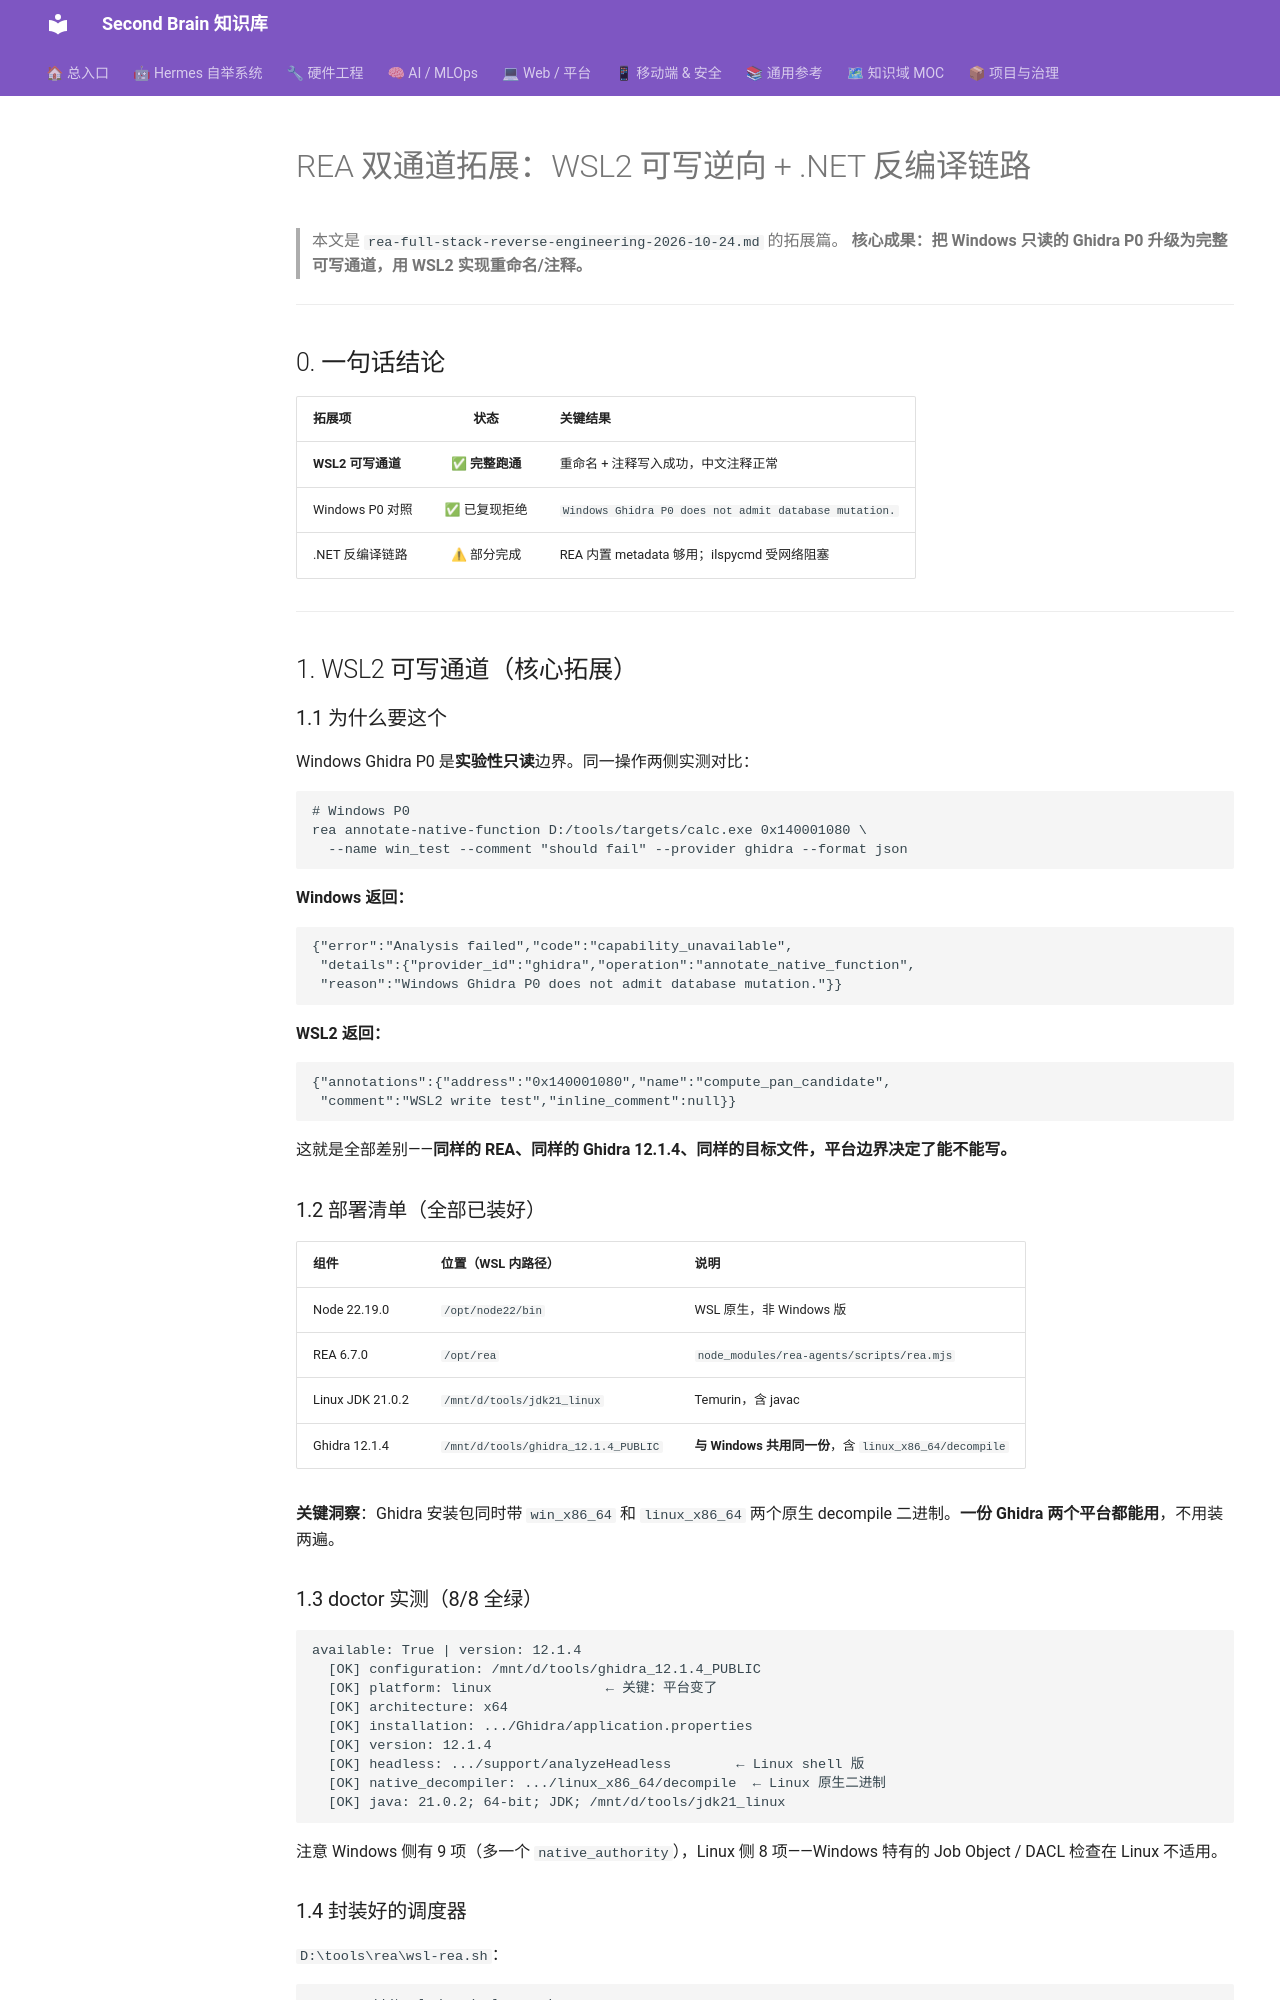

repository: mo9652962-ai/second-brain · page: kb/knowledge/Security/rea-wsl2-dotnet-expansion-2026-10-24/index.html · generator: mkdocs

---
title: REA 双通道拓展：WSL2 可写逆向 + .NET 反编译链路
date: 2026-10-24
tags: [reverse-engineering, rea, ghidra, wsl2, dotnet, ilspy, windows, deployment]
status: WSL2 通道已实证跑通 / .NET 链路部分完成
machine: Windows 11 x64 + WSL2 Ubuntu-22.04.5 / 16 核 / 15.6GB RAM
---

# REA 双通道拓展：WSL2 可写逆向 + .NET 反编译链路

> 本文是 `rea-full-stack-reverse-engineering-2026-10-24.md` 的拓展篇。
> **核心成果：把 Windows 只读的 Ghidra P0 升级为完整可写通道，用 WSL2 实现重命名/注释。**

---

## 0. 一句话结论

| 拓展项 | 状态 | 关键结果 |
|:---|:---:|:---|
| **WSL2 可写通道** | ✅ **完整跑通** | 重命名 + 注释写入成功，中文注释正常 |
| Windows P0 对照 | ✅ 已复现拒绝 | `Windows Ghidra P0 does not admit database mutation.` |
| .NET 反编译链路 | ⚠ 部分完成 | REA 内置 metadata 够用；ilspycmd 受网络阻塞 |

---

## 1. WSL2 可写通道（核心拓展）

### 1.1 为什么要这个

Windows Ghidra P0 是**实验性只读**边界。同一操作两侧实测对比：

```bash
# Windows P0
rea annotate-native-function D:/tools/targets/calc.exe 0x140001080 \
  --name win_test --comment "should fail" --provider ghidra --format json
```

**Windows 返回：**
```json
{"error":"Analysis failed","code":"capability_unavailable",
 "details":{"provider_id":"ghidra","operation":"annotate_native_function",
 "reason":"Windows Ghidra P0 does not admit database mutation."}}
```

**WSL2 返回：**
```json
{"annotations":{"address":"0x140001080","name":"compute_pan_candidate",
 "comment":"WSL2 write test","inline_comment":null}}
```

这就是全部差别——**同样的 REA、同样的 Ghidra 12.1.4、同样的目标文件，平台边界决定了能不能写。**

### 1.2 部署清单（全部已装好）

| 组件 | 位置（WSL 内路径） | 说明 |
|:---|:---|:---|
| Node 22.19.0 | `/opt/node22/bin` | WSL 原生，非 Windows 版 |
| REA 6.7.0 | `/opt/rea` | `node_modules/rea-agents/scripts/rea.mjs` |
| Linux JDK 21.0.2 | `/mnt/d/tools/jdk21_linux` | Temurin，含 javac |
| Ghidra 12.1.4 | `/mnt/d/tools/ghidra_12.1.4_PUBLIC` | **与 Windows 共用同一份**，含 `linux_x86_64/decompile` |

**关键洞察**：Ghidra 安装包同时带 `win_x86_64` 和 `linux_x86_64` 两个原生 decompile 二进制。**一份 Ghidra 两个平台都能用**，不用装两遍。
